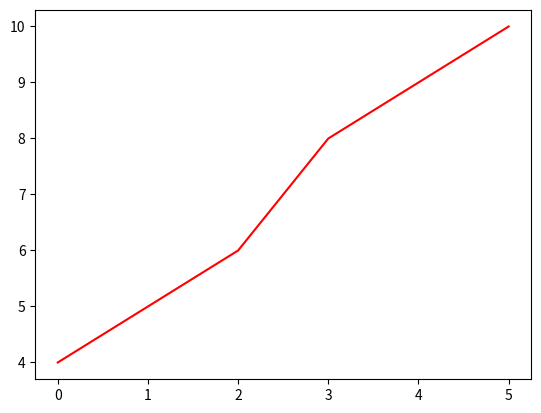

Reproduce this figure in Python.
import matplotlib.pyplot as plt 
tiempo = [0,1,2,3,4,5]
sensor = [4,5,6,8,9,10]
plt.plot (tiempo,sensor,'r')
plt.title = ('grafico sensor con tiempo ')
plt.xlabel = ('tiempo')
plt.ylabel = ('voltaje')
plt.show ()

diccionario = {}
diccionario['nombres estudiantes '] = ['jacobo','daniel','andres','maria']
diccionario ['edad estudiantes '] = [18,17,24,32]
diccionario['peso'] = [84,76,64,82]
print (diccionario)